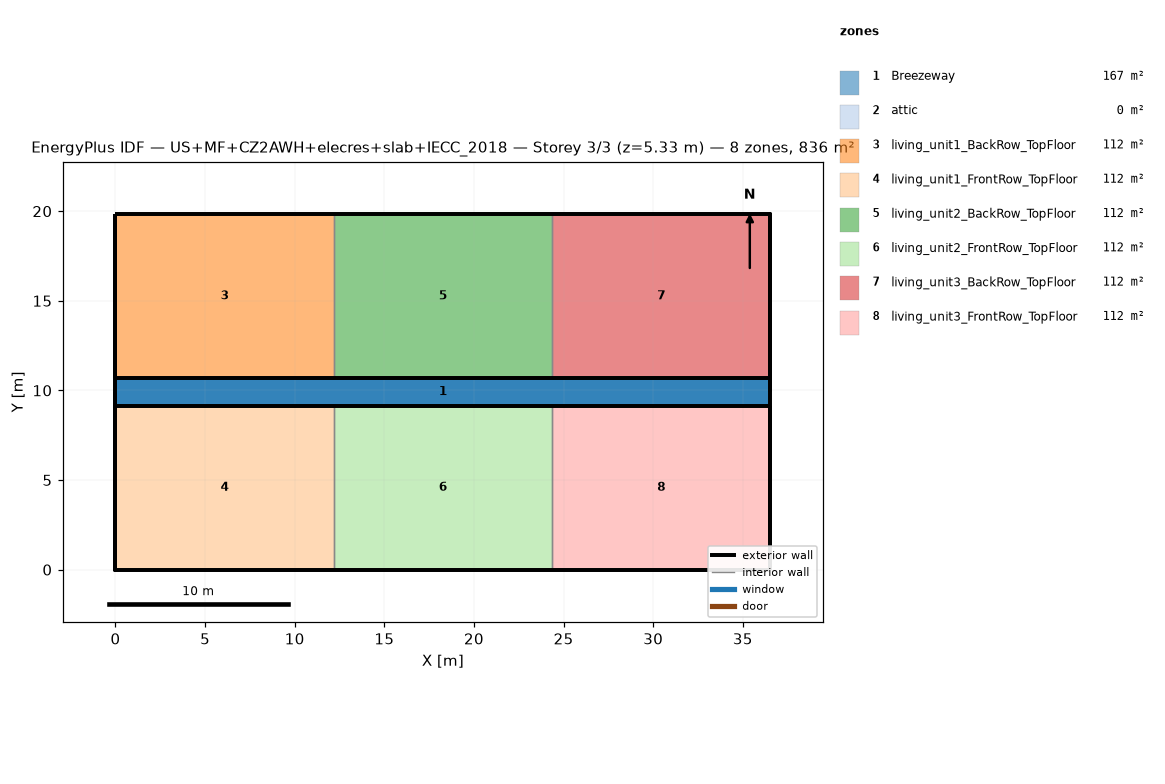
=== STOREY PLAN SPEC (per zone: floor XY polygon, exterior-wall plan segments, windows/doors) ===
zone 1: Breezeway  (167.0 m²)
  floor: (36.54, 9.16) (0.00, 9.16) (0.00, 10.68) (36.54, 10.68)
  floor: (36.54, 9.16) (0.00, 9.16) (0.00, 10.68) (36.54, 10.68)
  floor: (36.54, 9.16) (0.00, 9.16) (0.00, 10.68) (36.54, 10.68)
zone 2: attic  (0.0 m²)
  exterior wall: (36.54, 0.00) – (36.54, 19.84) – (36.54, 9.92)  [29.8 m]
  exterior wall: (0.00, 19.84) – (0.00, 0.00) – (0.00, 9.92)  [29.8 m]
zone 3: living_unit1_BackRow_TopFloor  (111.5 m²)
  floor: (12.18, 10.68) (0.00, 10.68) (0.00, 19.84) (12.18, 19.84)
  exterior wall: (12.18, 19.84) – (0.00, 19.84)  [12.2 m]
  exterior wall: (0.00, 19.84) – (0.00, 10.68)  [9.2 m]
  exterior wall: (0.00, 10.68) – (12.18, 10.68)  [12.2 m]
  interior walls: 1
zone 4: living_unit1_FrontRow_TopFloor  (111.5 m²)
  floor: (12.18, 0.00) (0.00, 0.00) (0.00, 9.16) (12.18, 9.16)
  exterior wall: (0.00, 0.00) – (12.18, 0.00)  [12.2 m]
  exterior wall: (0.00, 9.16) – (0.00, 0.00)  [9.2 m]
  exterior wall: (12.18, 9.16) – (0.00, 9.16)  [12.2 m]
  interior walls: 1
zone 5: living_unit2_BackRow_TopFloor  (111.5 m²)
  floor: (24.36, 10.68) (12.18, 10.68) (12.18, 19.84) (24.36, 19.84)
  exterior wall: (12.18, 10.68) – (24.36, 10.68)  [12.2 m]
  exterior wall: (24.36, 19.84) – (12.18, 19.84)  [12.2 m]
  interior walls: 2
zone 6: living_unit2_FrontRow_TopFloor  (111.5 m²)
  floor: (24.36, 0.00) (12.18, 0.00) (12.18, 9.16) (24.36, 9.16)
  exterior wall: (12.18, 0.00) – (24.36, 0.00)  [12.2 m]
  exterior wall: (24.36, 9.16) – (12.18, 9.16)  [12.2 m]
  interior walls: 2
zone 7: living_unit3_BackRow_TopFloor  (111.5 m²)
  floor: (36.54, 10.68) (24.36, 10.68) (24.36, 19.84) (36.54, 19.84)
  exterior wall: (36.54, 10.68) – (36.54, 19.84)  [9.2 m]
  exterior wall: (36.54, 19.84) – (24.36, 19.84)  [12.2 m]
  exterior wall: (24.36, 10.68) – (36.54, 10.68)  [12.2 m]
  interior walls: 1
zone 8: living_unit3_FrontRow_TopFloor  (111.5 m²)
  floor: (36.54, 0.00) (24.36, 0.00) (24.36, 9.16) (36.54, 9.16)
  exterior wall: (24.36, 0.00) – (36.54, 0.00)  [12.2 m]
  exterior wall: (36.54, 0.00) – (36.54, 9.16)  [9.2 m]
  exterior wall: (36.54, 9.16) – (24.36, 9.16)  [12.2 m]
  interior walls: 1

=== DERIVED (storey summary) ===
Building: US+MF+CZ2AWH+elecres+slab+IECC_2018
Storey: 3 of 3  (floor level z = 5.33 m)
Storey gross floor area: 836.2 m²
Zones on this storey: 8
  - Breezeway: floor 167.0 m²
  - attic: floor 0.0 m²; exterior wall 59.5 m (81.9 m²); WWR 0.0%
  - living_unit1_BackRow_TopFloor: floor 111.5 m²; exterior wall 33.5 m (86.9 m²); WWR 0.0%
  - living_unit1_FrontRow_TopFloor: floor 111.5 m²; exterior wall 33.5 m (86.9 m²); WWR 0.0%
  - living_unit2_BackRow_TopFloor: floor 111.5 m²; exterior wall 24.4 m (63.1 m²); WWR 0.0%
  - living_unit2_FrontRow_TopFloor: floor 111.5 m²; exterior wall 24.4 m (63.1 m²); WWR 0.0%
  - living_unit3_BackRow_TopFloor: floor 111.5 m²; exterior wall 33.5 m (86.9 m²); WWR 0.0%
  - living_unit3_FrontRow_TopFloor: floor 111.5 m²; exterior wall 33.5 m (86.9 m²); WWR 0.0%
Zone adjacency (shared interzone walls):
  - living_unit1_BackRow_TopFloor ↔ living_unit2_BackRow_TopFloor
  - living_unit1_FrontRow_TopFloor ↔ living_unit2_FrontRow_TopFloor
  - living_unit2_BackRow_TopFloor ↔ living_unit3_BackRow_TopFloor
  - living_unit2_FrontRow_TopFloor ↔ living_unit3_FrontRow_TopFloor